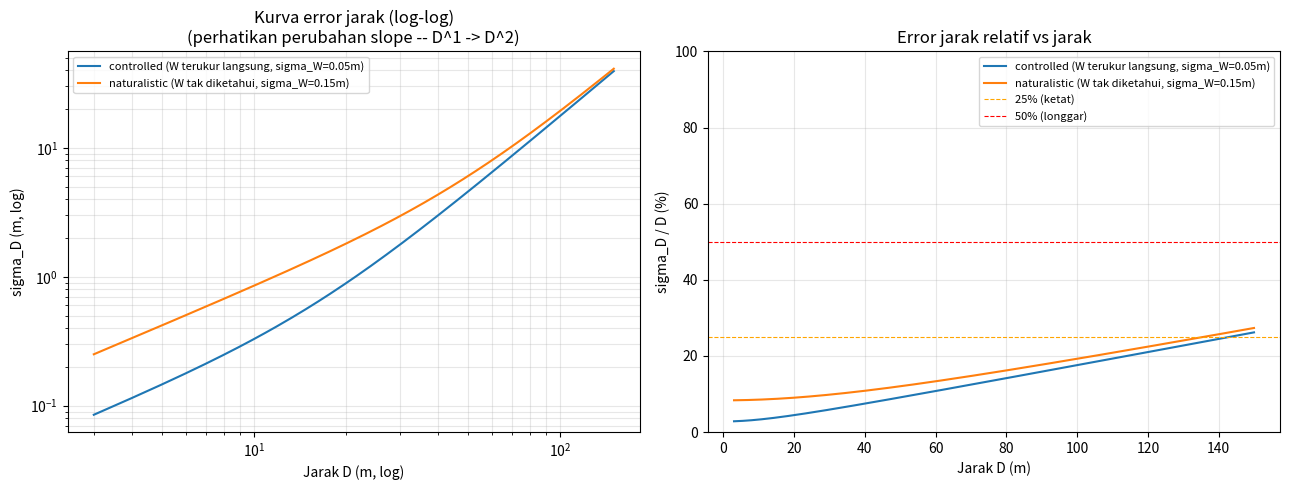
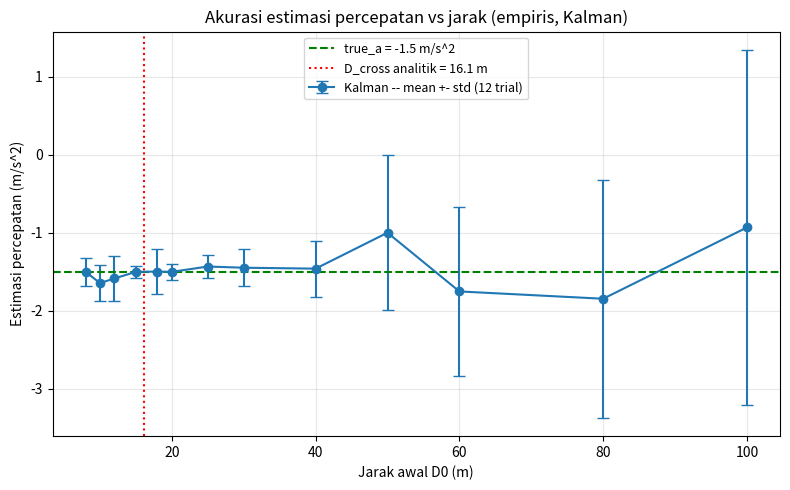

Source code (Python) for these figures, in order:
"""
effective_range_analysis.py
=============================
Kuantifikasi "effective range" metode estimasi percepatan dari lebar bbox:
pada jarak berapa akurasi mulai anjlok, dan rekomendasi eksplisit jarak
operasi yang andal.

DUA JALUR ANALISIS:
  A. ANALITIK -- turunkan sigma_D(D) dari rumus propagasi error
     (sg_acceleration_estimation.py), tunjukkan suku noise piksel tumbuh
     ~D^4 (jauh lebih cepat dari suku kalibrasi ~D^2), cari titik potong
     D_cross = sqrt(A/B) sbg kandidat definisi effective range yg berdasar
     fisika, bukan angka arbitrer.
  B. EMPIRIS -- sweep simulasi Kalman (spt postsession_analysis.py) di
     berbagai D0, ukur bias & RMSE relatif estimasi percepatan thd nilai
     benar, pada beberapa ambang toleransi (25%/50%/100%) -- validasi
     silang thd hasil analitik A.
"""

from __future__ import annotations

import numpy as np
import pandas as pd
import matplotlib
matplotlib.use("Agg")
import matplotlib.pyplot as plt


# =============================================================================
# A. Analitik: sigma_D(D) dan titik potong
# =============================================================================

def sigma_D_analytical(D, f_px, W_real_m, sigma_f_px, sigma_W_m, sigma_w_px):
    """sigma_D(D) lengkap (bukan cuma suku dominan) -- utk plot kurva penuh."""
    w = f_px * W_real_m / D
    rel_var = (sigma_f_px / f_px) ** 2 + (sigma_W_m / W_real_m) ** 2 \
              + (sigma_w_px / w) ** 2
    return D * np.sqrt(rel_var)


def crossover_distance(f_px, W_real_m, sigma_f_px, sigma_W_m, sigma_w_px):
    """
    D_cross: jarak di mana kontribusi suku kalibrasi (~D^2 di sigma_D^2)
    SAMA BESAR dgn kontribusi suku noise piksel (~D^4 di sigma_D^2).
    Di atas D_cross, noise piksel mendominasi & error tumbuh jauh lebih
    cepat (mendekati D^2 di sigma_D, bukan D^1).
    """
    A = (sigma_f_px / f_px) ** 2 + (sigma_W_m / W_real_m) ** 2
    B = (sigma_w_px / (f_px * W_real_m)) ** 2
    return float(np.sqrt(A / B))


def run_analytical_analysis(f_px=800.0, W_real_m=1.8,
                             sigma_f_px=2.0, sigma_W_m=0.05, sigma_w_px=2.5,
                             label="controlled (sigma_W_m=0.05)"):
    D_grid = np.linspace(3, 150, 300)
    sigma_D = sigma_D_analytical(D_grid, f_px, W_real_m, sigma_f_px, sigma_W_m, sigma_w_px)
    rel_error_pct = 100 * sigma_D / D_grid

    D_cross = crossover_distance(f_px, W_real_m, sigma_f_px, sigma_W_m, sigma_w_px)

    print(f"\n[ANALITIK -- {label}]")
    print(f"  f_px={f_px}, W_real_m={W_real_m}, sigma_f_px={sigma_f_px}, "
          f"sigma_W_m={sigma_W_m}, sigma_w_px={sigma_w_px}")
    print(f"  D_cross (noise piksel mulai dominan) = {D_cross:.1f} m")
    for target_pct in [5, 10, 20, 50]:
        idx = np.argmin(np.abs(rel_error_pct - target_pct))
        print(f"  sigma_D/D = {target_pct}% tercapai pada D ~= {D_grid[idx]:.1f} m")

    return D_grid, sigma_D, rel_error_pct, D_cross


# =============================================================================
# B. Empiris: Kalman filter + smoother (identik dgn postsession_analysis.py)
# =============================================================================

def _F(dt):
    return np.array([[1, dt, 0.5 * dt ** 2], [0, 1, dt], [0, 0, 1]])


def _Q(dt, q):
    return q * np.array([
        [dt ** 4 / 4, dt ** 3 / 2, dt ** 2 / 2],
        [dt ** 3 / 2, dt ** 2, dt],
        [dt ** 2 / 2, dt, 1.0],
    ])


_H = np.array([[1.0, 0.0, 0.0]])


def kf_filter(t, z, q, r):
    n = len(t)
    r_arr = np.full(n, r) if np.isscalar(r) else np.asarray(r)
    x = np.array([z[0], 0.0, 0.0])
    P = np.diag([r_arr[0] * 10, 100.0, 100.0])
    x_filt, P_filt = np.zeros((n, 3)), np.zeros((n, 3, 3))
    innovations = np.full(n, np.nan)
    x_filt[0], P_filt[0] = x, P
    for k in range(1, n):
        dt = t[k] - t[k - 1]
        F, Q = _F(dt), _Q(dt, q)
        x_pred, P_pred = F @ x, F @ P @ F.T + Q
        S = (_H @ P_pred @ _H.T)[0, 0] + r_arr[k]
        innovation = z[k] - (_H @ x_pred)[0]
        innovations[k] = innovation
        K = (P_pred @ _H.T).flatten() / S
        x = x_pred + K * innovation
        P = P_pred - np.outer(K, _H @ P_pred)
        x_filt[k], P_filt[k] = x, P
    return dict(x_filt=x_filt, P_filt=P_filt, innovations=innovations)


def rts_smoother(t, filt, q):
    n = len(t)
    x_filt, P_filt = filt["x_filt"], filt["P_filt"]
    x_smooth = x_filt.copy()
    for k in range(n - 2, -1, -1):
        dt = t[k + 1] - t[k]
        F, Q = _F(dt), _Q(dt, q)
        P_pred_next = F @ P_filt[k] @ F.T + Q
        C = P_filt[k] @ F.T @ np.linalg.pinv(P_pred_next)
        x_pred_next = F @ x_filt[k]
        x_smooth[k] = x_filt[k] + C @ (x_smooth[k + 1] - x_pred_next)
    return x_smooth


def innovation_rmse(filt):
    return float(np.sqrt(np.nanmean(filt["innovations"] ** 2)))


def tune_q(t, z, r, q_grid=None):
    if q_grid is None:
        q_grid = np.logspace(-3, 3, 20)
    best_q, best_rmse, best_filt = None, np.inf, None
    for q in q_grid:
        filt = kf_filter(t, z, q, r)
        rmse = innovation_rmse(filt)
        if rmse < best_rmse:
            best_q, best_rmse, best_filt = q, rmse, filt
    return best_q, best_filt


def estimate_R(D_meas, w_px, f_px, W_real_m, sigma_f_px, sigma_W_m, sigma_w_px):
    rel_var = (sigma_f_px / f_px) ** 2 + (sigma_W_m / W_real_m) ** 2 \
              + (sigma_w_px / w_px) ** 2
    return (D_meas * np.sqrt(rel_var)) ** 2


def safe_trial_duration(D0, v0, true_a, floor_m=4.0, default_max_s=4.0):
    """
    Hitung durasi trial maksimum yg AMAN (D(t) tidak menembus floor_m)
    utk kombinasi D0/v0/true_a tertentu -- supaya jarak dekat (D0 kecil)
    tetap bisa diuji tanpa lintasan sintetis menabrak batas deteksi.
    floor_m diberi margin (4.0, bukan 3.0 persis) sbg buffer aman.
    """
    a_coef, b_coef, c_coef = 0.5 * true_a, v0, (D0 - floor_m)
    if abs(a_coef) < 1e-9:
        if abs(b_coef) < 1e-9:
            return default_max_s
        t_root = -c_coef / b_coef
        return default_max_s if t_root <= 0 else min(default_max_s, 0.9 * t_root)
    disc = b_coef ** 2 - 4 * a_coef * c_coef
    if disc < 0:
        return default_max_s  # lintasan tidak pernah menyentuh floor
    sqrt_disc = np.sqrt(disc)
    roots = [(-b_coef + sqrt_disc) / (2 * a_coef), (-b_coef - sqrt_disc) / (2 * a_coef)]
    positive_roots = [r for r in roots if r > 0]
    if not positive_roots:
        return default_max_s
    t_root = min(positive_roots)
    return min(default_max_s, 0.9 * t_root)


def run_single_trial(D0, true_a, f_px, W_real_m, sigma_f_px, sigma_W_m, sigma_w_px,
                      fps=15, duration_s=None, v0=-0.5, seed=0, min_frames=14):
    """Satu trial singkat (manuver terkontrol) dimulai pada jarak D0.
    duration_s=None -> dihitung adaptif via safe_trial_duration() supaya
    valid jg utk D0 kecil (dekat batas deteksi)."""
    if duration_s is None:
        duration_s = safe_trial_duration(D0, v0, true_a, floor_m=4.0, default_max_s=4.0)
    n = int(fps * duration_s)
    if n < min_frames:  # trial terlalu pendek utk window SG/Kalman yg berarti
        return np.nan

    rng = np.random.default_rng(seed)
    t = np.arange(n) / fps
    D_true = D0 + v0 * t + 0.5 * true_a * t ** 2
    if D_true.min() < 3.0:
        return np.nan
    w_true = (f_px * W_real_m) / D_true
    w_noisy = w_true + rng.normal(0, sigma_w_px, n)
    D_meas = (f_px * W_real_m) / w_noisy

    R_t = estimate_R(D_meas, w_noisy, f_px, W_real_m, sigma_f_px, sigma_W_m, sigma_w_px)
    best_q, filt = tune_q(t, D_meas, R_t)
    x_smooth = rts_smoother(t, filt, best_q)

    marker_mid = duration_s / 2.0
    idx = int(np.argmin(np.abs(t - marker_mid)))
    return float(x_smooth[idx, 2])


def run_empirical_sweep(D0_grid, true_a=-1.5, n_trials=12,
                         f_px=800.0, W_real_m=1.8,
                         sigma_f_px=2.0, sigma_W_m=0.05, sigma_w_px=2.5,
                         label="controlled"):
    print(f"\n[EMPIRIS -- {label}] sweep D0={list(D0_grid)}, true_a={true_a}, "
          f"n_trials={n_trials} (durasi trial ADAPTIF utk jarak dekat)")
    rows = []
    for D0 in D0_grid:
        estimates = []
        dur_used = None
        for trial in range(n_trials):
            dur_used = safe_trial_duration(D0, v0=-0.5, true_a=true_a)
            est = run_single_trial(D0, true_a, f_px, W_real_m,
                                    sigma_f_px, sigma_W_m, sigma_w_px,
                                    duration_s=dur_used,
                                    seed=trial * 97 + int(D0 * 10))
            if not np.isnan(est):
                estimates.append(est)
        estimates = np.array(estimates)
        if len(estimates) == 0:
            print(f"  D0={D0:5.1f}m  [SKIP -- semua trial invalid, durasi_adaptif={dur_used:.2f}s]")
            rows.append(dict(D0=D0, n_valid=0, mean_est=np.nan, bias=np.nan,
                              std=np.nan, rmse=np.nan, rel_rmse_pct=np.nan,
                              duration_s=dur_used))
            continue
        bias = np.mean(estimates) - true_a
        std = np.std(estimates)
        rmse = np.sqrt(np.mean((estimates - true_a) ** 2))
        rel_rmse_pct = 100 * rmse / abs(true_a)
        rows.append(dict(D0=D0, n_valid=len(estimates), mean_est=np.mean(estimates),
                          bias=bias, std=std, rmse=rmse, rel_rmse_pct=rel_rmse_pct,
                          duration_s=dur_used))
        print(f"  D0={D0:5.1f}m  durasi={dur_used:.2f}s  mean_est={np.mean(estimates):+.3f}  "
              f"bias={bias:+.3f}  std={std:.3f}  rel_RMSE={rel_rmse_pct:5.1f}%")
    return pd.DataFrame(rows)


def recommend_effective_range(sweep_df: pd.DataFrame,
                               thresholds_pct=(25, 50, 100)) -> dict:
    """Cari D0 maksimum di mana rel_RMSE masih di bawah tiap ambang."""
    recs = {}
    sweep_sorted = sweep_df.sort_values("D0")
    for thr in thresholds_pct:
        ok = sweep_sorted[sweep_sorted["rel_rmse_pct"] <= thr]
        recs[thr] = float(ok["D0"].max()) if not ok.empty else None
    return recs


# =============================================================================
# Orkestrasi
# =============================================================================

if __name__ == "__main__":
    F_PX, W_REAL = 800.0, 1.8

    scenarios = [
        dict(sigma_f_px=2.0, sigma_W_m=0.05, sigma_w_px=2.5,
             label="controlled (W terukur langsung, sigma_W=0.05m)"),
        dict(sigma_f_px=2.0, sigma_W_m=0.15, sigma_w_px=2.5,
             label="naturalistic (W tak diketahui, sigma_W=0.15m)"),
    ]

    fig, axes = plt.subplots(1, 2, figsize=(13, 5))
    all_analytical = {}
    all_empirical = {}

    for sc in scenarios:
        D_grid, sigma_D, rel_pct, D_cross = run_analytical_analysis(
            f_px=F_PX, W_real_m=W_REAL, **sc)
        all_analytical[sc["label"]] = (D_grid, rel_pct, D_cross)

        axes[0].loglog(D_grid, sigma_D, label=sc["label"])
        axes[1].plot(D_grid, rel_pct, label=sc["label"])

    axes[0].set_xlabel("Jarak D (m, log)")
    axes[0].set_ylabel("sigma_D (m, log)")
    axes[0].set_title("Kurva error jarak (log-log)\n(perhatikan perubahan slope -- D^1 -> D^2)")
    axes[0].legend(fontsize=8)
    axes[0].grid(True, which="both", alpha=0.3)

    axes[1].axhline(25, color="orange", linestyle="--", linewidth=0.8, label="25% (ketat)")
    axes[1].axhline(50, color="red", linestyle="--", linewidth=0.8, label="50% (longgar)")
    axes[1].set_xlabel("Jarak D (m)")
    axes[1].set_ylabel("sigma_D / D (%)")
    axes[1].set_title("Error jarak relatif vs jarak")
    axes[1].set_ylim(0, 100)
    axes[1].legend(fontsize=8)
    axes[1].grid(True, alpha=0.3)

    plt.tight_layout()
    plt.savefig("./effective_range_analytical.png", dpi=130)
    print("\nPlot analitik disimpan: effective_range_analytical.png")

    # ---- Empiris: hanya utk skenario "controlled" (lebih cepat dihitung,
    #      cukup utk validasi silang thd hasil analitik) ----
    D0_grid = [8, 10, 12, 15, 18, 20, 25, 30, 40, 50, 60, 80, 100]
    sweep_df = run_empirical_sweep(
        D0_grid, true_a=-1.5, n_trials=12,
        f_px=F_PX, W_real_m=W_REAL, **scenarios[0])
    sweep_df.to_csv("./effective_range_empirical_sweep.csv", index=False)

    recs = recommend_effective_range(sweep_df)
    print("\n" + "=" * 70)
    print("REKOMENDASI EFFECTIVE RANGE (empiris, true_a=-1.5 m/s^2)")
    print("=" * 70)
    for thr, D_max in recs.items():
        print(f"  Toleransi rel-RMSE <= {thr:3d}% : jarak andal sampai "
              f"~{D_max if D_max else 'TIDAK ADA D0 memenuhi'} m")

    D_cross_controlled = all_analytical[scenarios[0]["label"]][2]
    print(f"\nBandingkan dgn D_cross analitik: {D_cross_controlled:.1f} m")
    print("(titik di mana noise piksel mulai mendominasi kalibrasi -- ini")
    print(" harus berada di kisaran yg sama dgn ambang 25-50% empiris di atas,")
    print(" krn di situlah error mulai naik tajam / non-linear)")

    fig2, ax = plt.subplots(figsize=(8, 5))
    ax.errorbar(sweep_df["D0"], sweep_df["mean_est"], yerr=sweep_df["std"],
                marker="o", capsize=4, label="Kalman -- mean +- std (12 trial)")
    ax.axhline(-1.5, color="green", linestyle="--", label="true_a = -1.5 m/s^2")
    ax.axvline(D_cross_controlled, color="red", linestyle=":",
               label=f"D_cross analitik = {D_cross_controlled:.1f} m")
    ax.set_xlabel("Jarak awal D0 (m)")
    ax.set_ylabel("Estimasi percepatan (m/s^2)")
    ax.set_title("Akurasi estimasi percepatan vs jarak (empiris, Kalman)")
    ax.legend(fontsize=9)
    ax.grid(True, alpha=0.3)
    plt.tight_layout()
    plt.savefig("./effective_range_empirical.png", dpi=130)
    print("\nPlot empiris disimpan: effective_range_empirical.png")
